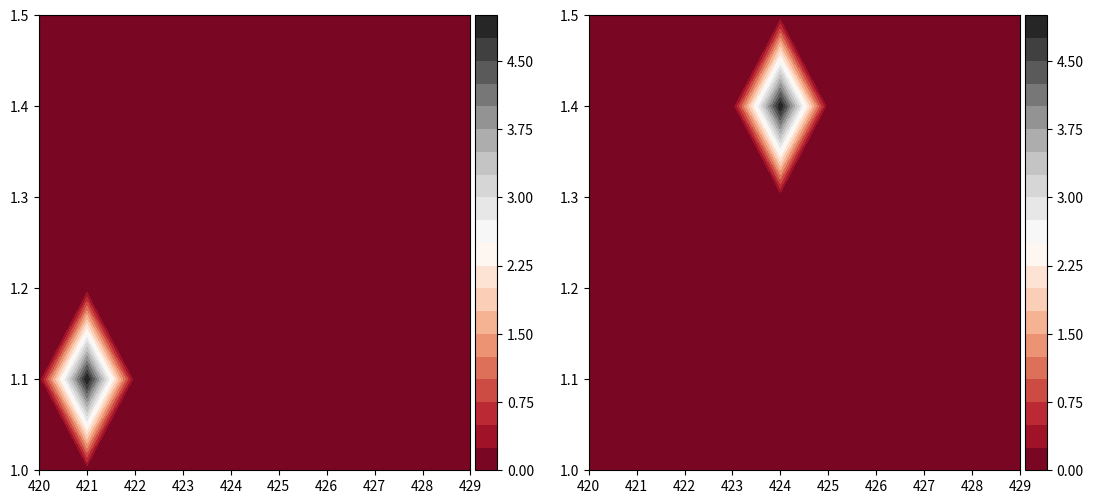

This chart was generated by the following Python code:
import matplotlib.pyplot as plt
from mpl_toolkits.axes_grid1 import make_axes_locatable
import numpy as np

fig = plt.figure(figsize=(13,13))
ax1 = fig.add_subplot(221)
ax2 = fig.add_subplot(222)
vectorX = np.array(1)
vectorX = np.append(vectorX, 1.1)
vectorX = np.append(vectorX, 1.2)
vectorX = np.append(vectorX, 1.3)
vectorX = np.append(vectorX, 1.4)
vectorX = np.append(vectorX, 1.5)
vectorY = np.array(420)
vectorY = np.append(vectorY, 421)
vectorY = np.append(vectorY, 422)
vectorY = np.append(vectorY, 423)
vectorY = np.append(vectorY, 424)
vectorY = np.append(vectorY, 425)
vectorY = np.append(vectorY, 426)
vectorY = np.append(vectorY, 427)
vectorY = np.append(vectorY, 428)
vectorY = np.append(vectorY, 429)
M1 = np.zeros((len(vectorX),len(vectorY)))
M1[1][1]=5
M2 = np.zeros((len(vectorX),len(vectorY)))
M2[4][4]=5
plot1 = ax1.contourf(vectorY, vectorX, M1, 20, cmap='RdGy')
plot2 = ax2.contourf(vectorY, vectorX, M2, 20, cmap='RdGy')

divider = make_axes_locatable(ax1)
cax = divider.append_axes("right", size="5%", pad=0.05)
fig.colorbar(plot1,cax=cax)

divider = make_axes_locatable(ax2)
cax = divider.append_axes("right", size="5%", pad=0.05)
fig.colorbar(plot2,cax=cax)

plt.show()